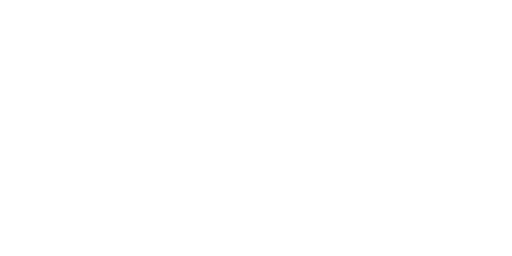
t = 0.00 s
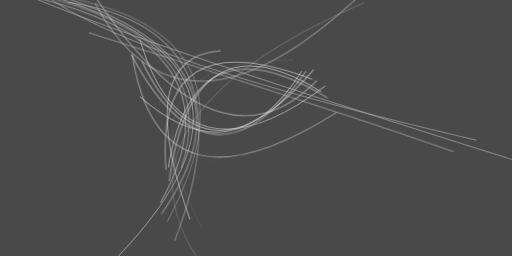
t = 2.99 s
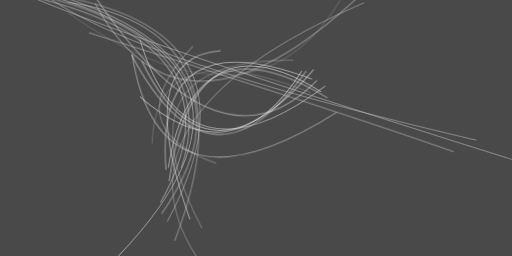
t = 3.12 s
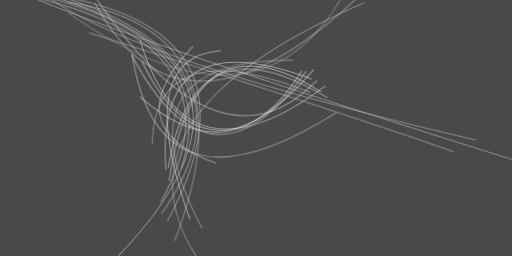
t = 3.24 s
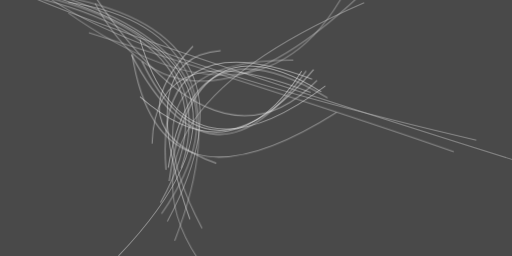
t = 3.37 s
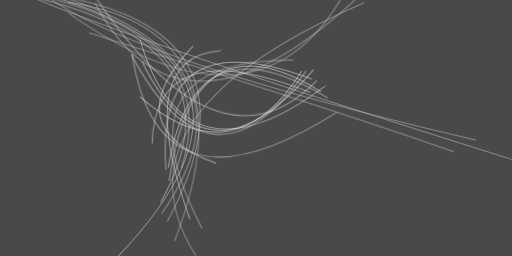
t = 3.49 s

The animated SVG that drew these frames (rendered in a browser with its animation timeline set to each time). Animation: 1 CSS @keyframes rule; one cycle of 3.49 s.

<svg xmlns="http://www.w3.org/2000/svg" viewBox="0 0 400 200"><style>@keyframes fade { from {opacity: 0} to {opacity: 1} } ellipse, path { opacity: 0; animation: fade .5s forwards; }</style><path fill="#494949" d="M0 0h400v200H0z"/><g stroke-opacity=".5" fill="none" stroke-width=".8"><path stroke="#fff" d="M245 54.3q-83.9 98-134.1-6.3" style="animation-delay: 0.00s;"/><path stroke="#dbdbdb" d="M34.2-4.7Q233.7 52 92.5 200" style="animation-delay: 0.19s;"/><path stroke="#fefefe" d="M132.2 141.4Q150.6 9.1 251 71.8" style="animation-delay: 0.38s;"/><path stroke="#cacaca" d="M372.2 109.5Q89.5 43.7 28.4-9.3" style="animation-delay: 0.56s;"/><path stroke="#e3e3e3" d="M125.4 158.3Q198.7 28.3-1-7.8" style="animation-delay: 0.75s;"/><path stroke="#eee" d="M60.4-24.2q105.4 170.9 187.3 87" style="animation-delay: 0.93s;"/><path stroke="#ececec" d="M103.2 42.3Q124 175.7 263 87.8" style="animation-delay: 1.10s;"/><path stroke="#cecece" d="M69.4 25.6q200.2 63 285.1 93" style="animation-delay: 1.28s;"/><path stroke="#dbdbdb" d="M281.1-3.6Q141.6 127.2 74.3 2.6" style="animation-delay: 1.45s;"/><path stroke="#e0e0e0" d="M32.6-7.5Q211.6 44 126.2 167" style="animation-delay: 1.61s;"/><path stroke="#fff" d="M239.2 55.5q-74.4 105-136.5-12.8" style="animation-delay: 1.76s;"/><path stroke="#ededed" d="M254.2 67.2q-110 82.3-144.9-36.3" style="animation-delay: 1.91s;"/><path stroke="#f7f7f7" d="M131.5 131Q151 12.1 256 76.5" style="animation-delay: 2.05s;"/><path stroke="#bbb" d="M416.8 129.8Q39.7 11.8-2.2-15.5" style="animation-delay: 2.19s;"/><path stroke="#f6f6f6" d="M243.8 61.8q-123.6-46.6-114.1 70.8" style="animation-delay: 2.31s;"/><path stroke="#f7f7f7" d="M172.4 39.6q-69 5.2-24 131.6" style="animation-delay: 2.43s;"/><path stroke="#d0d0d0" d="M53.4 1.7q146 22.1 83.1 186.4" style="animation-delay: 2.53s;"/><path stroke="#fafafa" d="M109.3 75.6q73.4 64.1 126.4-20" style="animation-delay: 2.63s;"/><path stroke="#e2e2e2" d="M-7.8-11.4q186.9 31 149.3 142.9" style="animation-delay: 2.71s;"/><path stroke="#d3d3d3" d="M130.7 173Q209 26.8 48.2-2.8" style="animation-delay: 2.79s;"/><path stroke="#c7c7c7" d="M160.8 211Q72.6 94 284.5 2.2" style="animation-delay: 2.85s;"/><path stroke="#dadada" d="M157.9 178.4Q88.3 46.2 229.2 47" style="animation-delay: 2.91s;"/><path stroke="#fff" d="M169 127.5Q90.3 99.2 150.8 36" style="animation-delay: 2.95s;"/><path stroke="#eee" d="M242.6 72.2q-121.6-48-123.8 40" style="animation-delay: 2.98s;"/><path stroke="#cdcdcd" d="M53.3 10q159.8 112 225-34.2" style="animation-delay: 2.99s;"/></g></svg>
